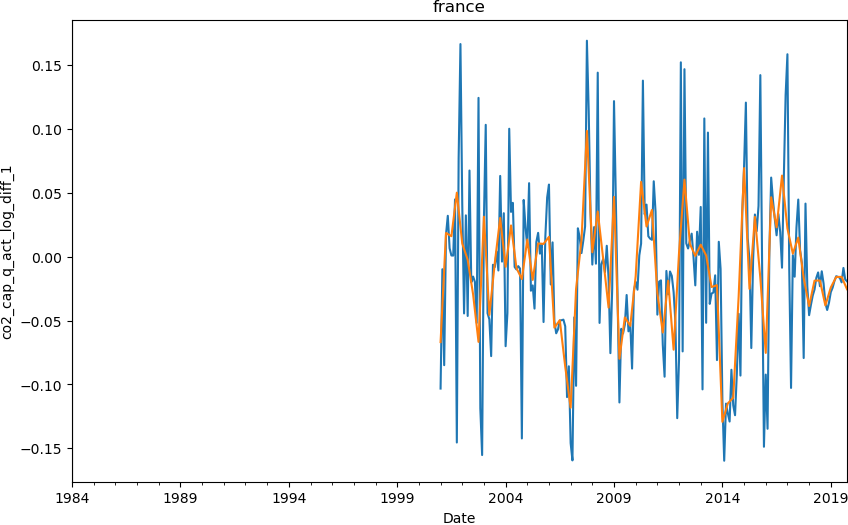

Values plotted in this chart, from the file beside it:
date, co2_cap
2000-01-01, 
2000-04-01, 
2000-07-01, 
2000-10-01, 
2001-01-01, -0.06685
2001-04-01, 0.01852
2001-07-01, 0.01601
2001-10-01, 0.05006
2002-01-01, 0.01025
2002-04-01, -0.002414
2002-07-01, -0.02948
2002-10-01, -0.0667
2003-01-01, 0.03125
2003-04-01, -0.04564
2003-07-01, -0.005076
2003-10-01, 0.03032
2004-01-01, -0.007994
2004-04-01, 0.02442
2004-07-01, -0.008922
2004-10-01, -0.01752
2005-01-01, 0.01341
2005-04-01, -0.01821
2005-07-01, 0.01035
2005-10-01, 0.009955
2006-01-01, 0.0155
2006-04-01, -0.05558
2006-07-01, -0.04974
2006-10-01, -0.08606
2007-01-01, -0.1182
2007-04-01, -0.02525
2007-07-01, 0.01303
2007-10-01, 0.09848
2008-01-01, 0.00345
2008-04-01, 0.03537
2008-07-01, -0.00163
2008-10-01, -0.03987
2009-01-01, 0.04678
2009-04-01, -0.07991
2009-07-01, -0.04756
2009-10-01, -0.05415
2010-01-01, -0.01528
2010-04-01, 0.05849
2010-07-01, 0.02359
2010-10-01, 0.03655
2011-01-01, -0.02853
2011-04-01, -0.05938
2011-07-01, -0.01878
2011-10-01, -0.07281
2012-01-01, 0.003164
2012-04-01, 0.0603
2012-07-01, 0.01003
2012-10-01, 0.0006019
2013-01-01, 0.009364
2013-04-01, 0.0009518
2013-07-01, -0.02378
2013-10-01, -0.02232
2014-01-01, -0.1293
2014-04-01, -0.1149
2014-07-01, -0.1103
2014-10-01, -0.03112
... 20 more rows
